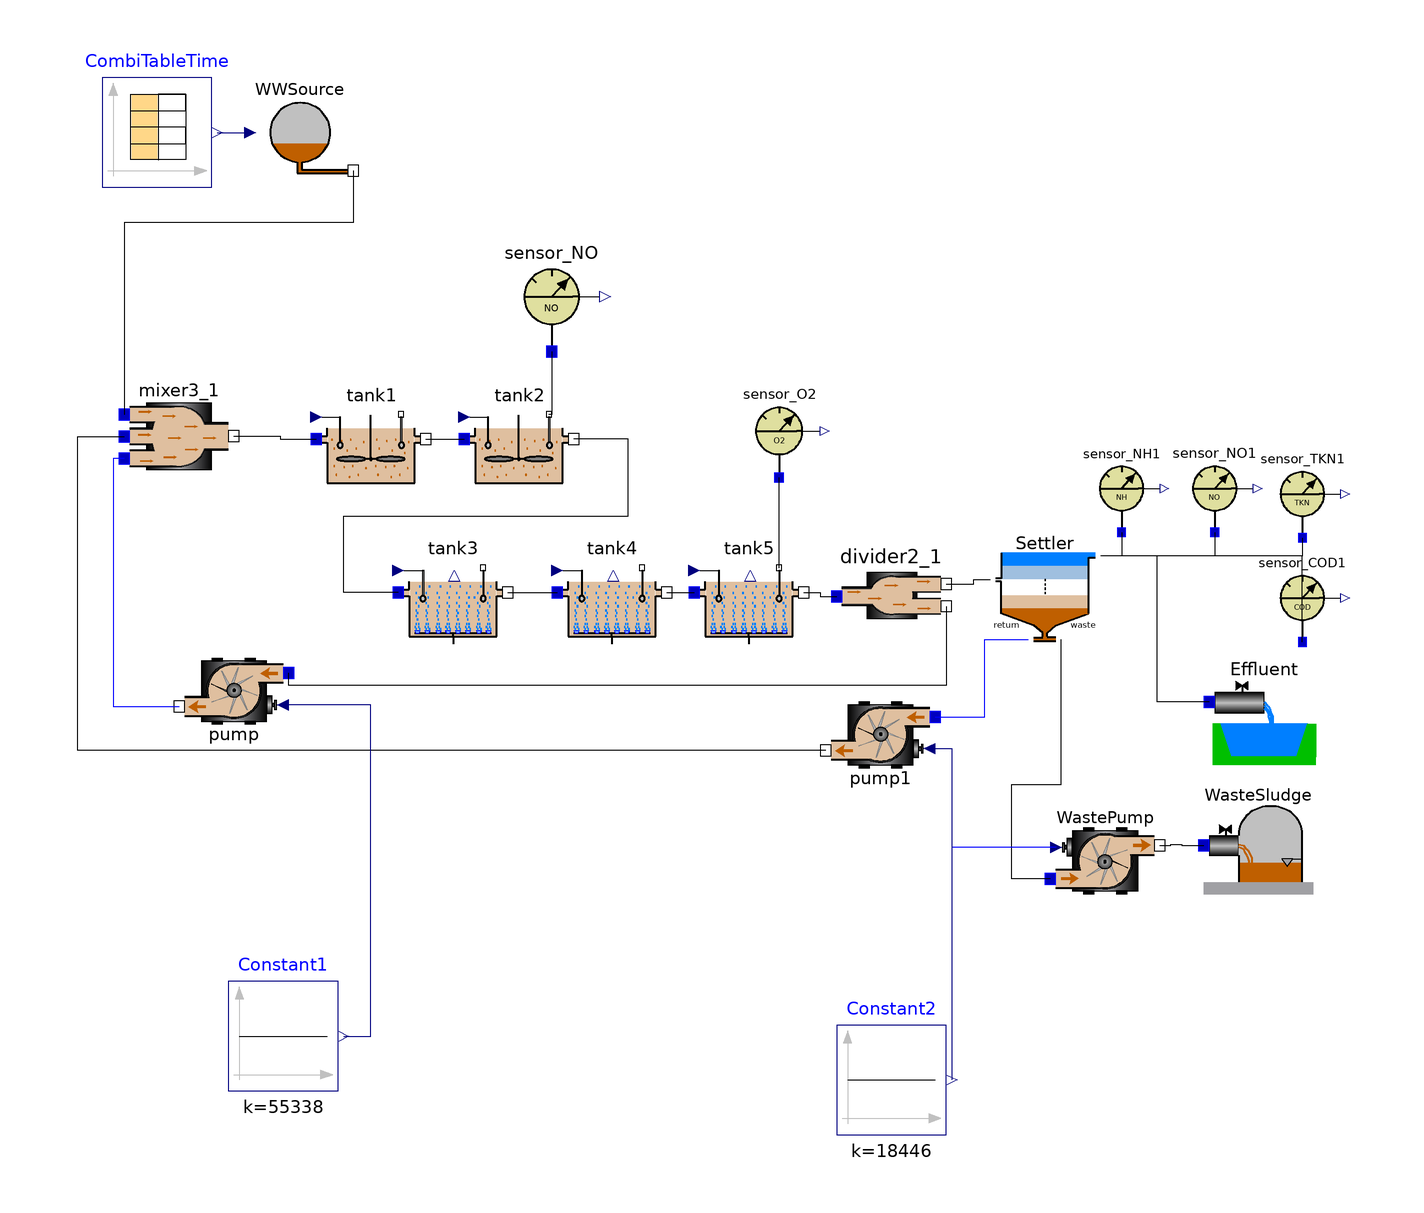

Above is the diagram view of the following Modelica model: its components placed by their Placement annotations and its connect equations drawn as lines.

class BenchPlant "COST Benchmark WWTP Configuration"
    import WasteWater;

    //Q_air=34574.2654508612 is equal to a Kla of 10 h^-1 from COST benchmark
    //Q_air=12100.99290780142 is equal to a Kla of 3.5 h^-1 from COST benchmark
    extends Modelica.Icons.Example;

    ASM1.EffluentSink Effluent annotation (Placement(transformation(extent={{88,
              -28},{108,-8}})));
    ASM1.SludgeSink WasteSludge annotation (Placement(transformation(extent={{
              87,-51},{107,-31}})));
    ASM1.SecClarModTakacs Settler annotation (Placement(transformation(extent={
              {48,-5},{68,15}})));
    ASM1.nitri tank5(V=1333) annotation (Placement(transformation(extent={{-6,
              -6},{14,14}})));
    ASM1.nitri tank4(V=1333) annotation (Placement(transformation(extent={{-31,-6},
              {-11,14}})));
    ASM1.nitri tank3(V=1333) annotation (Placement(transformation(extent={{-60,
              -6},{-40,14}})));
    ASM1.deni tank2 annotation (Placement(transformation(extent={{-48,22},{-28,
              42}})));
    ASM1.deni tank1 annotation (Placement(transformation(extent={{-75,22},{-55,
              42}})));
    ASM1.WWSource WWSource annotation (Placement(transformation(extent={{-88,78},
              {-68,98}})));
    ASM1.sensor_NO sensor_NO annotation (Placement(transformation(extent={{-42,
              48},{-22,68}})));
    ASM1.sensor_O2 sensor_O2 annotation (Placement(transformation(extent={{1,25},
              {18,42}})));
    Modelica.Blocks.Sources.Constant Constant1(k=55338)
                                               annotation (Placement(
          transformation(extent={{-91,-87},{-71,-67}})));
    ASM1.pump WastePump(Q_max=385) annotation (Placement(transformation(extent=
              {{59,-55},{79,-35}})));
    Modelica.Blocks.Sources.Constant Constant2(k=18446)
                                               annotation (Placement(
          transformation(extent={{20,-95},{40,-75}})));
    sensor_NH sensor_NH1 annotation (Placement(transformation(extent={{64,15},{
              80,31}})));
    WasteWater.ASM1.sensor_NO sensor_NO1 annotation (Placement(transformation(
            extent={{81,15},{97,31}})));
    WasteWater.ASM1.sensor_TKN sensor_TKN1 annotation (Placement(transformation(
            extent={{97,14},{113,30}})));
    WasteWater.ASM1.sensor_COD sensor_COD1 annotation (Placement(transformation(
            extent={{97,-5},{113,11}})));
    WasteWater.ASM1.pump pump annotation (Placement(transformation(
          extent={{-10,-10},{10,10}},
          rotation=180,
          origin={-90,-14})));
    WasteWater.ASM1.pump pump1 annotation (Placement(transformation(
          extent={{-10,-10},{10,10}},
          rotation=180,
          origin={28,-22})));
    WasteWater.ASM1.divider2 divider2_1
      annotation (Placement(transformation(extent={{20,-7},{40,13}})));
    WasteWater.ASM1.mixer3 mixer3_1
      annotation (Placement(transformation(extent={{-110,23},{-90,43}})));
    Modelica.Blocks.Sources.CombiTimeTable CombiTableTime(
      fileName=Modelica.Utilities.Files.loadResource("modelica://WasteWater/Resources/ASM1/Inf_dry.txt"),
      table=[0,0; 1,1],
      columns=integer(({2,3,4,5,6,7,8,9,10,11,12,13,14,15})),
      tableName="Inf_dry",
      tableOnFile=("Inf_dry") <> "NoName") annotation (Placement(transformation(
            extent={{-114,78},{-94,98}})));
  equation
    connect(tank4.Out, tank5.In) annotation (Line(points={{-11,4},{-6,4}}));
    connect(tank3.Out, tank4.In) annotation (Line(points={{-40,4},{-31,4}}));
    connect(tank3.In, tank2.Out) annotation (Line(points={{-60,4},{-70,4},{-70,
            18},{-18,18},{-18,32},{-28,32}}));
    connect(tank1.Out, tank2.In) annotation (Line(points={{-55,32},{-48,32}}));
    connect(sensor_NO.In, tank2.MeasurePort) annotation (Line(points={{-32,48},
            {-32,36.5},{-32.5,36.5}}));
    connect(WastePump.Out, WasteSludge.In) annotation (Line(points={{79,-42.2},
            {81,-42.2},{81,-42},{83,-42},{83,-42.2},{87,-42.2}}));
    connect(WastePump.In, Settler.Waste) annotation (Line(points={{59,-48.3},{
            52,-48.3},{52,-31},{61,-31},{61,-4.6}}));
    connect(WastePump.u, Constant2.y)
      annotation (Line(points={{60.1,-42.5},{41,-42.5},{41,-85}},    color={0,0,
            255}));
    connect(sensor_NH1.In, Settler.Effluent) annotation (Line(points={{72,15},{
            72,10.7},{68.2,10.7}}));
    connect(sensor_NO1.In, Settler.Effluent) annotation (Line(points={{89,15},{
            89,10.7},{68.2,10.7}}));
    connect(sensor_TKN1.In, Settler.Effluent) annotation (Line(points={{105,14},
            {105,10.7},{68.2,10.7}}));
    connect(sensor_COD1.In, Settler.Effluent) annotation (Line(points={{105,-5},
            {105,10.7},{68.2,10.7}}));
    connect(Effluent.In, Settler.Effluent) annotation (Line(points={{88,-16},{
            78.5,-16},{78.5,10.7},{68.2,10.7}}));
    connect(tank5.MeasurePort, sensor_O2.In) annotation (Line(points={{9.5,8.5},
            {9.5,25}}));

    connect(tank5.Out, divider2_1.In) annotation (Line(
        points={{14,4},{17,4},{17,3.3},{20,3.3}},
        color={0,0,0},
        smooth=Smooth.None));
    connect(divider2_1.Out1, Settler.Feed) annotation (Line(
        points={{40,5.6},{45,5.6},{45,6.4},{48,6.4}},
        color={0,0,0},
        smooth=Smooth.None));
    connect(divider2_1.Out2, pump.In) annotation (Line(
        points={{40,1.5},{40,-13},{-80,-13},{-80,-10.7}},
        color={0,0,0},
        smooth=Smooth.None));
    connect(pump1.u, Constant2.y) annotation (Line(
        points={{36.9,-24.5},{41,-24.5},{41,-85}},
        color={0,0,127},
        smooth=Smooth.None));
    connect(pump1.In, Settler.Return) annotation (Line(
        points={{38,-18.7},{47,-18.7},{47,-4.6},{55,-4.6}},
        color={0,0,255},
        smooth=Smooth.None));
    connect(WWSource.Out, mixer3_1.In1) annotation (Line(
        points={{-68.2,81},{-68.2,71.5},{-110,71.5},{-110,36.5}},
        color={0,0,0},
        smooth=Smooth.None));
    connect(pump1.Out, mixer3_1.In2) annotation (Line(
        points={{18,-24.8},{-118.5,-24.8},{-118.5,32.5},{-110,32.5}},
        color={0,0,0},
        smooth=Smooth.None));
    connect(mixer3_1.In3, pump.Out) annotation (Line(
        points={{-110,28.5},{-112,28.5},{-112,-16.8},{-100,-16.8}},
        color={0,0,255},
        smooth=Smooth.None));
    connect(mixer3_1.Out, tank1.In) annotation (Line(
        points={{-90,32.6},{-81.5,32.6},{-81.5,32},{-75,32}},
        color={0,0,0},
        smooth=Smooth.None));
    connect(Constant1.y, pump.u) annotation (Line(
        points={{-70,-77},{-65,-77},{-65,-16.5},{-81.1,-16.5}},
        color={0,0,127},
        smooth=Smooth.None));
    connect(CombiTableTime.y, WWSource.data) annotation (Line(
        points={{-93,88},{-87,88}},
        color={0,0,127},
        smooth=Smooth.None));
    annotation (
      Diagram(coordinateSystem(
          preserveAspectRatio=false,
          extent={{-120,-100},{120,105}},
          grid={1,1}), graphics),
      Documentation(info="This ASM1 plant consists of 2 denitrification tanks (tank1 and tank2),
3 nitrification tanks (tank3 - tank5) and a secondary clarifier by Takacs.
Furthermore there are 2 control loops modelled.
This configuration corresponds to the COST simulation benchmark [1].

Change into the directory ../ASM1 and translate the model.
Before simulating the model load initial values from the script file bench_asm1.mos
that is provided besides the model.
A 14 days dynamic influent data file is provided. So you may simulate up to 14 days.
But start with 1 day as it may take some time for simulation.
After simulation you may have a look at internal concentrations but most interesting
are the relevant concentrations at the effluent of a plant which can be viewed via the
sensors at the effluent of the secondary clarifier.

References:

[1] J.B. Copp: The COST Simulation Benchmark. 2000. http://www.ensic.u-nancy.fr/COSTWWTP/


PS: For those who want to reproduce the exact figures from the COST simulation benchmark some remarks:
    The aeration system in this library is different from that in COST, so be sure to produce an airflow
    corresponding to the desired Kla in COST. Furthermore in this library biological parameters are standard
    parameters from the ASM1 distribution and implemented with temperature dependency which may vary a bit from
    the parameter set used in COST.
    But it is possible. During the validation phase of this library the steady state and dynamic results
    from the COST simulation benchmark could exactly be reproduced.
"),   experiment(
        StopTime=100,
        Tolerance=1e-007,
        __Dymola_Algorithm=""),
      __Dymola_experimentSetupOutput);
  end BenchPlant;